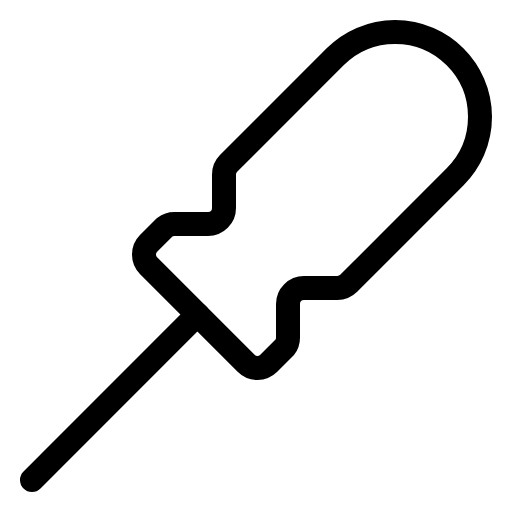
t = 0.00 s
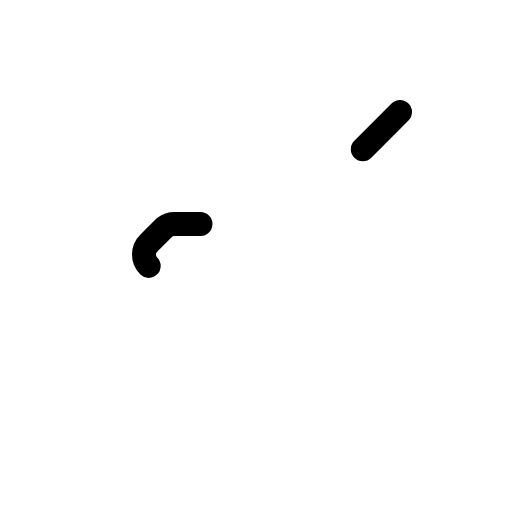
t = 0.60 s
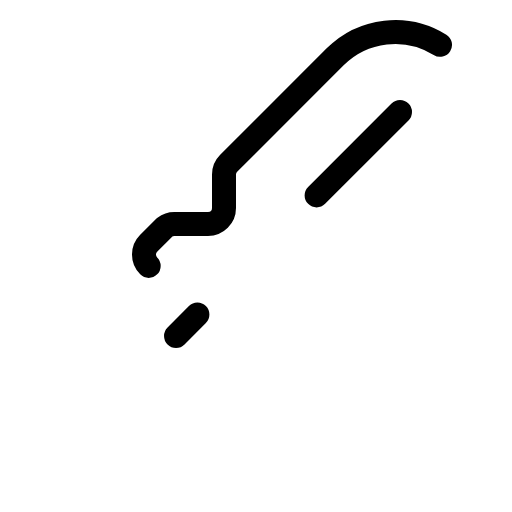
t = 0.98 s
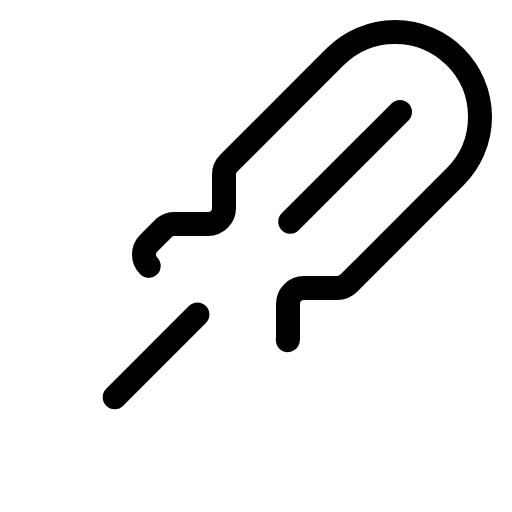
t = 1.35 s
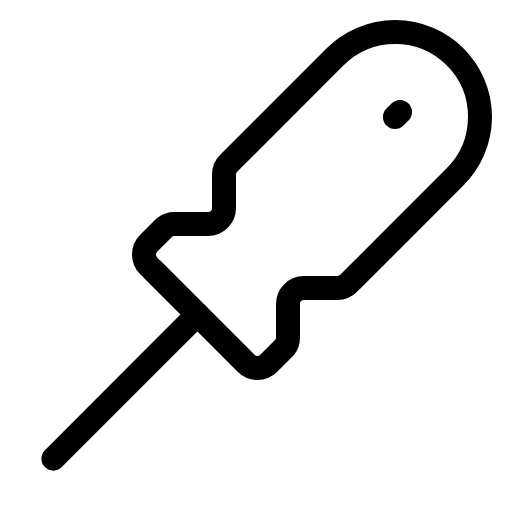
t = 1.73 s

The animated SVG that drew these frames (rendered in a browser with its animation timeline set to each time). Animation: 1 CSS @keyframes rule; one cycle of 2.10 s, repeats indefinitely.

<svg xmlns="http://www.w3.org/2000/svg" viewBox="0 0 256 256">
  <style>
    .draw-line {
      stroke-dasharray: 1;
      stroke-dashoffset: 0;
    }
    svg:hover .draw-line {
      animation: phosphor-draw-in 1.5s ease-in-out infinite;
    }
    @keyframes phosphor-draw-in {
      0%   { stroke-dashoffset: 1; }
      100% { stroke-dashoffset: 0; }
    }
  </style><rect width="256" height="256" fill="none"/><line x1="200" y1="56" x2="144" y2="112" fill="none" stroke="currentColor" stroke-linecap="round" stroke-linejoin="round" stroke-width="12" class="draw-line" pathLength="1" style="animation-delay: 0s"/><path d="M74.34,132.94a8,8,0,0,1,0-11.32l8-8A8,8,0,0,1,87.17,112H104a8,8,0,0,0,8-8V87.31a8,8,0,0,1,2.34-5.65l53.23-53.23a42.42,42.42,0,0,1,60,0h0a42.42,42.42,0,0,1,0,60l-53.23,53.23a8,8,0,0,1-5.65,2.34H152a8,8,0,0,0-8,8v16.83a8,8,0,0,1-1.62,4.83l-8,8a8,8,0,0,1-11.32,0Z" fill="none" stroke="currentColor" stroke-linecap="round" stroke-linejoin="round" stroke-width="12" class="draw-line" pathLength="1" style="animation-delay: 0.3s"/><line x1="98.7" y1="157.3" x2="16" y2="240" fill="none" stroke="currentColor" stroke-linecap="round" stroke-linejoin="round" stroke-width="12" class="draw-line" pathLength="1" style="animation-delay: 0.6s"/></svg>
